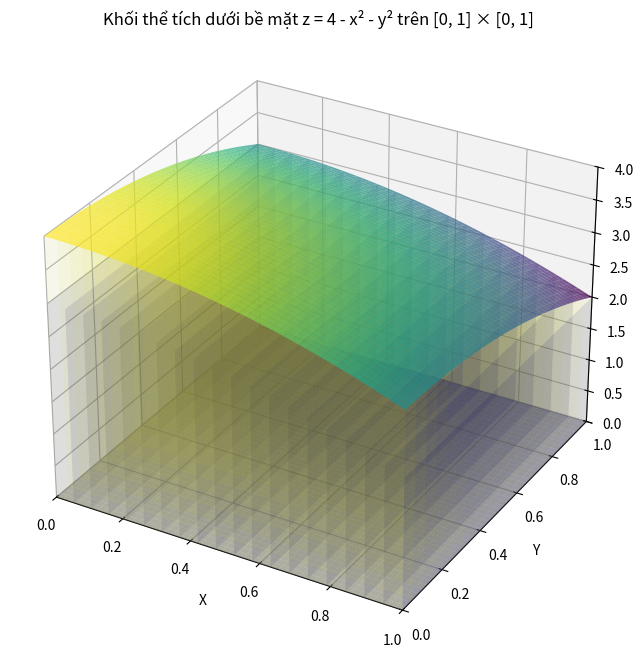

This chart was generated by the following Python code:
import numpy as np
import matplotlib.pyplot as plt
from mpl_toolkits.mplot3d import Axes3D

# Thiết lập dữ liệu
x = np.linspace(0, 1, 50)
y = np.linspace(0, 1, 50)
X, Y = np.meshgrid(x, y)
Z = 4 - X**2 - Y**2  # Bề mặt trên

# Tạo figure và axes 3D
fig = plt.figure(figsize=(10, 8))
ax = fig.add_subplot(111, projection='3d')

# Vẽ bề mặt trên (z = 4 - x^2 - y^2)
ax.plot_surface(X, Y, Z, cmap='viridis', alpha=0.7, edgecolor='none')

# Vẽ mặt đáy (z = 0)
Z_bottom = np.zeros_like(X)
ax.plot_surface(X, Y, Z_bottom, color='gray', alpha=0.5)

# Vẽ các mặt bên
# Mặt bên tại x = 0 và x = 1
for x_val in [0, 1]:
    X_side = np.full_like(X, x_val)
    Z_side = 4 - X_side**2 - Y**2
    ax.plot_surface(X_side, Y, Z_side, color='yellow', alpha=0.2)

# Mặt bên tại y = 0 và y = 1
for y_val in [0, 1]:
    Y_side = np.full_like(Y, y_val)
    Z_side = 4 - X**2 - Y_side**2
    ax.plot_surface(X, Y_side, Z_side, color='yellow', alpha=0.2)

# Điền các lát cắt dọc để tạo cảm giác khối rắn
# Lát cắt theo hướng x (tại các giá trị y cố định)
for y_val in np.linspace(0, 1, 20):
    x_side = x
    y_side = np.full_like(x, y_val)
    X_side, Y_side = np.meshgrid(x_side, [y_val])
    Z_side = 4 - X_side**2 - Y_side**2
    # Tạo lưới Z từ 0 đến Z_side
    Z_vals = np.linspace(0, Z_side, 50)
    X_vals, Z_vals = np.meshgrid(x_side, np.linspace(0, 1, 50))
    Y_vals = np.full_like(X_vals, y_val)
    ax.plot_surface(X_vals, Y_vals, Z_vals * Z_side, color='yellow', alpha=0.05)

# Lát cắt theo hướng y (tại các giá trị x cố định)
for x_val in np.linspace(0, 1, 20):
    y_side = y
    x_side = np.full_like(y, x_val)
    X_side, Y_side = np.meshgrid([x_val], y_side)
    Z_side = 4 - X_side**2 - Y_side**2
    # Tạo lưới Z từ 0 đến Z_side
    Z_vals = np.linspace(0, Z_side, 50)
    Y_vals, Z_vals = np.meshgrid(y_side, np.linspace(0, 1, 50))
    X_vals = np.full_like(Y_vals, x_val)
    ax.plot_surface(X_vals, Y_vals, Z_vals * Z_side, color='blue', alpha=0.1)

# Đặt nhãn và tiêu đề
ax.set_xlabel('X')
ax.set_ylabel('Y')
ax.set_zlabel('Z')
ax.set_title('Khối thể tích dưới bề mặt z = 4 - x² - y² trên [0, 1] × [0, 1]')

# Đặt giới hạn trục
ax.set_xlim(0, 1)
ax.set_ylim(0, 1)
ax.set_zlim(0, 4)

# Hiển thị biểu đồ
plt.show()